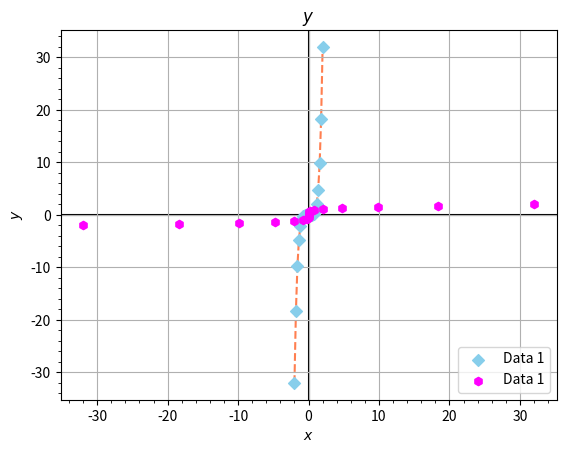

Python code for this plot:
import matplotlib.pyplot as plt
import numpy as np

xverdier = np.linspace(-2, 2, 20)
yverdier = xverdier**5

plt.axhline(0, color="black", zorder=0)
plt.axvline(0, color="black", zorder=0)
plt.plot(xverdier, yverdier, color="coral", linestyle="dashed", zorder=1)
plt.scatter(xverdier, yverdier, color="skyblue", marker="D", zorder=2, label="Data 1")
plt.scatter(yverdier, xverdier, color="magenta", marker="h", zorder=2, label="Data 1")
"""
MARKERS

marker

symbol

description

"."

m00

point

","

m01

pixel

"o"

m02

circle

"v"

m03

triangle_down

"^"

m04

triangle_up

"<"

m05

triangle_left

">"

m06

triangle_right

"1"

m07

tri_down

"2"

m08

tri_up

"3"

m09

tri_left

"4"

m10

tri_right

"8"

m11

octagon

"s"

m12

square

"p"

m13

pentagon

"P"

m23

plus (filled)

"*"

m14

star

"h"

m15

hexagon1

"H"

m16

hexagon2

"+"

m17

plus

"x"

m18

x

"X"

m24

x (filled)

"D"

m19

diamond

"d"

m20

thin_diamond

"|"

m21

vline

"_"

m22

hline

"""
plt.grid(which="major") # "major, minor, both"

plt.minorticks_on() # Tick marks on


plt.xlabel("$x$")
plt.ylabel("$y$")
plt.title("$y$")
plt.legend(loc="lower right") # "upper/lower left/right"

plt.show()
